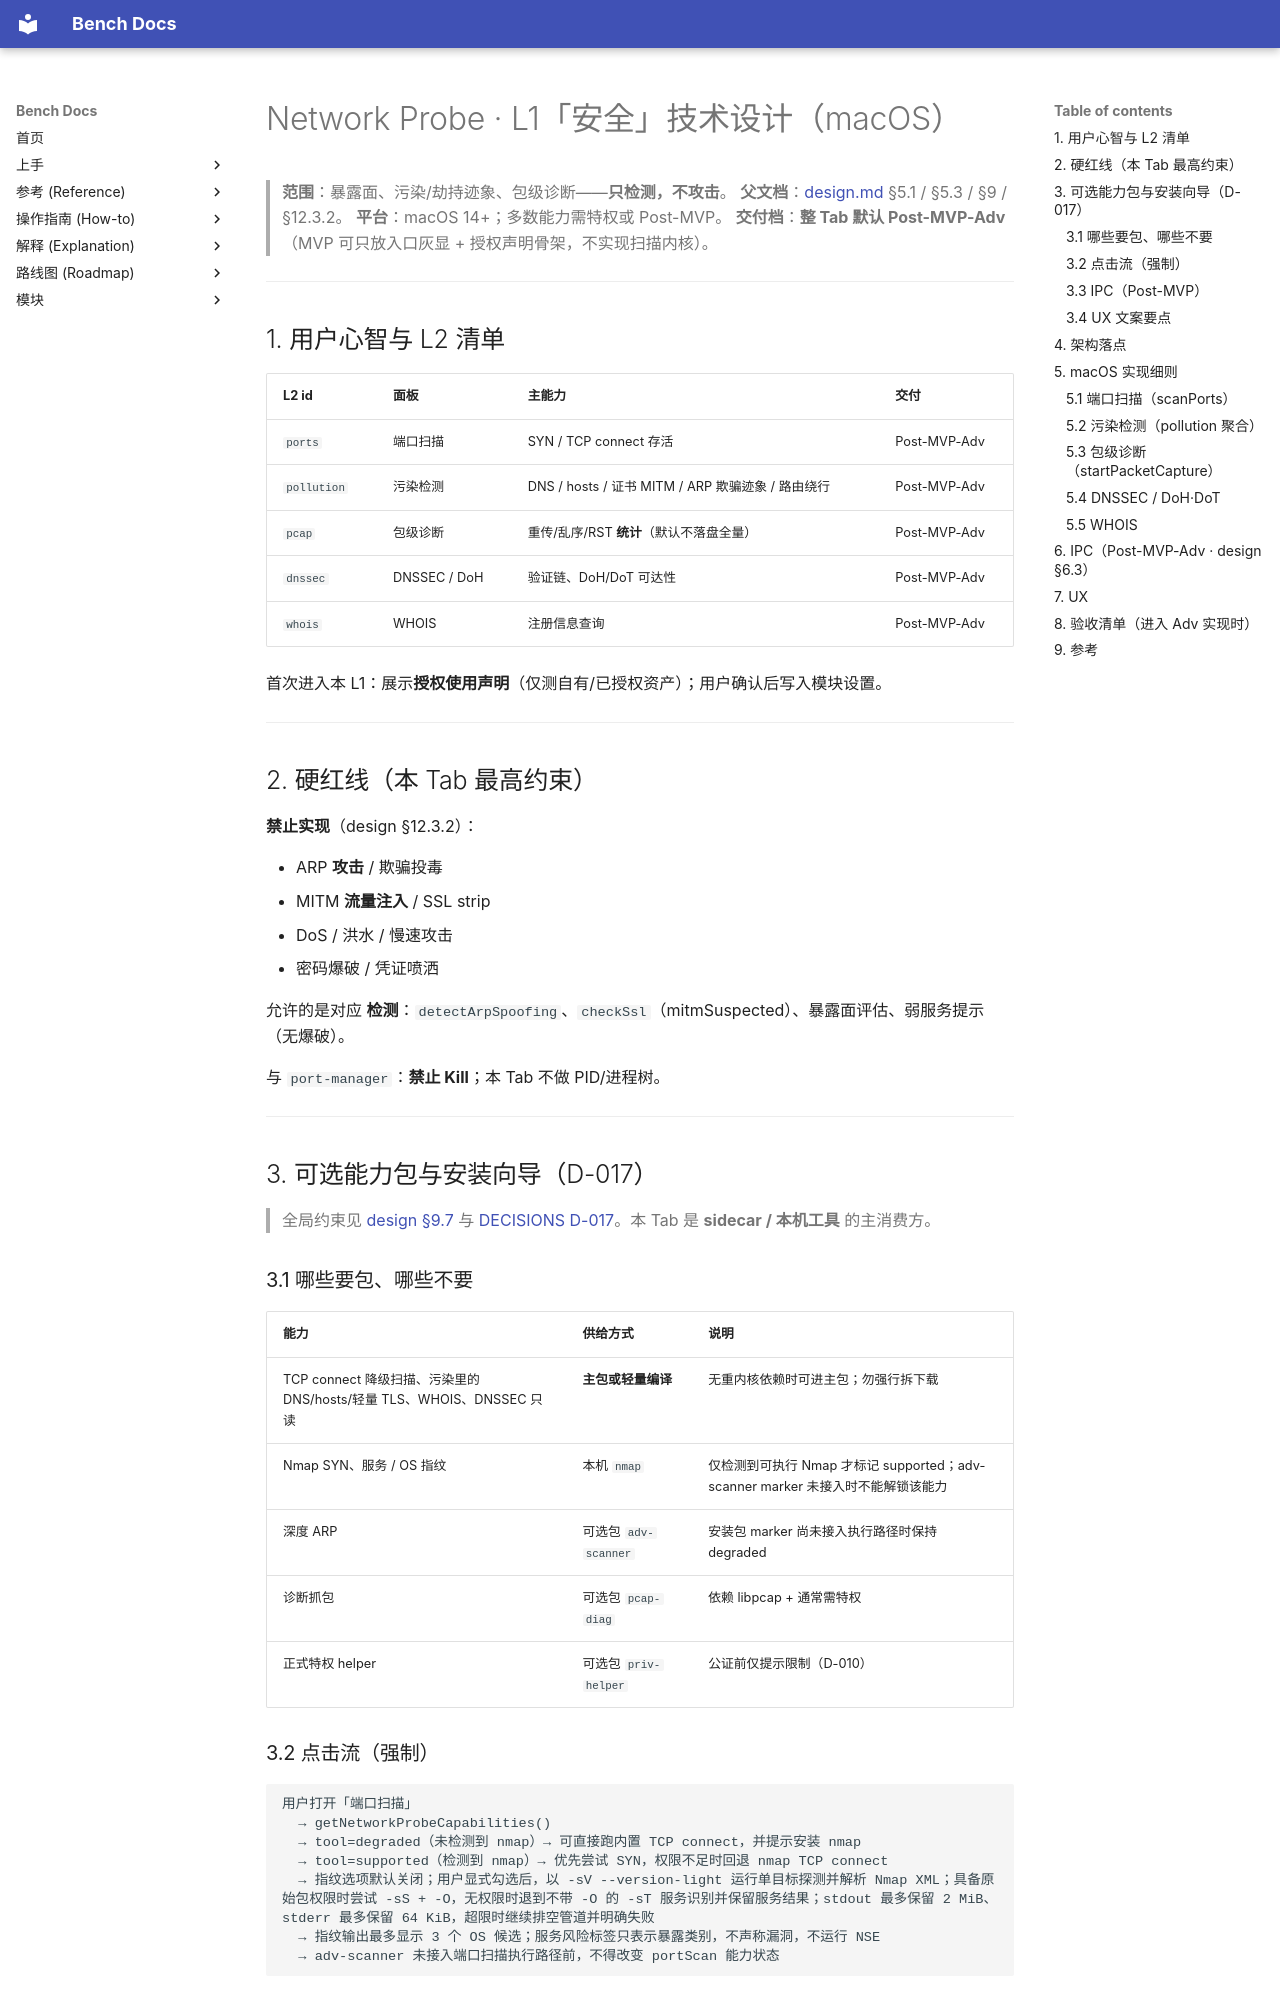

repository: indredK/bench · page: modules/network-probe/design-security/index.html · generator: mkdocs

# Network Probe · L1「安全」技术设计（macOS）

> **范围**：暴露面、污染/劫持迹象、包级诊断——**只检测，不攻击**。
> **父文档**：[design.md](./design.md) §5.1 / §5.3 / §9 / §12.3.2。
> **平台**：macOS 14+；多数能力需特权或 Post-MVP。
> **交付档**：**整 Tab 默认 Post-MVP-Adv**（MVP 可只放入口灰显 + 授权声明骨架，不实现扫描内核）。

---

## 1. 用户心智与 L2 清单

| L2 id       | 面板         | 主能力                                            | 交付         |
| ----------- | ------------ | ------------------------------------------------- | ------------ |
| `ports`     | 端口扫描     | SYN / TCP connect 存活                            | Post-MVP-Adv |
| `pollution` | 污染检测     | DNS / hosts / 证书 MITM / ARP 欺骗迹象 / 路由绕行 | Post-MVP-Adv |
| `pcap`      | 包级诊断     | 重传/乱序/RST **统计**（默认不落盘全量）          | Post-MVP-Adv |
| `dnssec`    | DNSSEC / DoH | 验证链、DoH/DoT 可达性                            | Post-MVP-Adv |
| `whois`     | WHOIS        | 注册信息查询                                      | Post-MVP-Adv |

首次进入本 L1：展示**授权使用声明**（仅测自有/已授权资产）；用户确认后写入模块设置。

---

## 2. 硬红线（本 Tab 最高约束）

**禁止实现**（design §12.3.2）：

- ARP **攻击** / 欺骗投毒
- MITM **流量注入** / SSL strip
- DoS / 洪水 / 慢速攻击
- 密码爆破 / 凭证喷洒

允许的是对应 **检测**：`detectArpSpoofing`、`checkSsl`（mitmSuspected）、暴露面评估、弱服务提示（无爆破）。

与 `port-manager`：**禁止 Kill**；本 Tab 不做 PID/进程树。

---

## 3. 可选能力包与安装向导（D-017）

> 全局约束见 [design §9.7](./design.md) 与 [DECISIONS D-017](../../explanation/decisions.md)。本 Tab 是 **sidecar / 本机工具** 的主消费方。

### 3.1 哪些要包、哪些不要

| 能力                                                                  | 供给方式             | 说明                                                                            |
| --------------------------------------------------------------------- | -------------------- | ------------------------------------------------------------------------------- |
| TCP connect 降级扫描、污染里的 DNS/hosts/轻量 TLS、WHOIS、DNSSEC 只读 | **主包或轻量编译**   | 无重内核依赖时可进主包；勿强行拆下载                                            |
| Nmap SYN、服务 / OS 指纹                                              | 本机 `nmap`          | 仅检测到可执行 Nmap 才标记 supported；adv-scanner marker 未接入时不能解锁该能力 |
| 深度 ARP                                                              | 可选包 `adv-scanner` | 安装包 marker 尚未接入执行路径时保持 degraded                                   |
| 诊断抓包                                                              | 可选包 `pcap-diag`   | 依赖 libpcap + 通常需特权                                                       |
| 正式特权 helper                                                       | 可选包 `priv-helper` | 公证前仅提示限制（D-010）                                                       |
